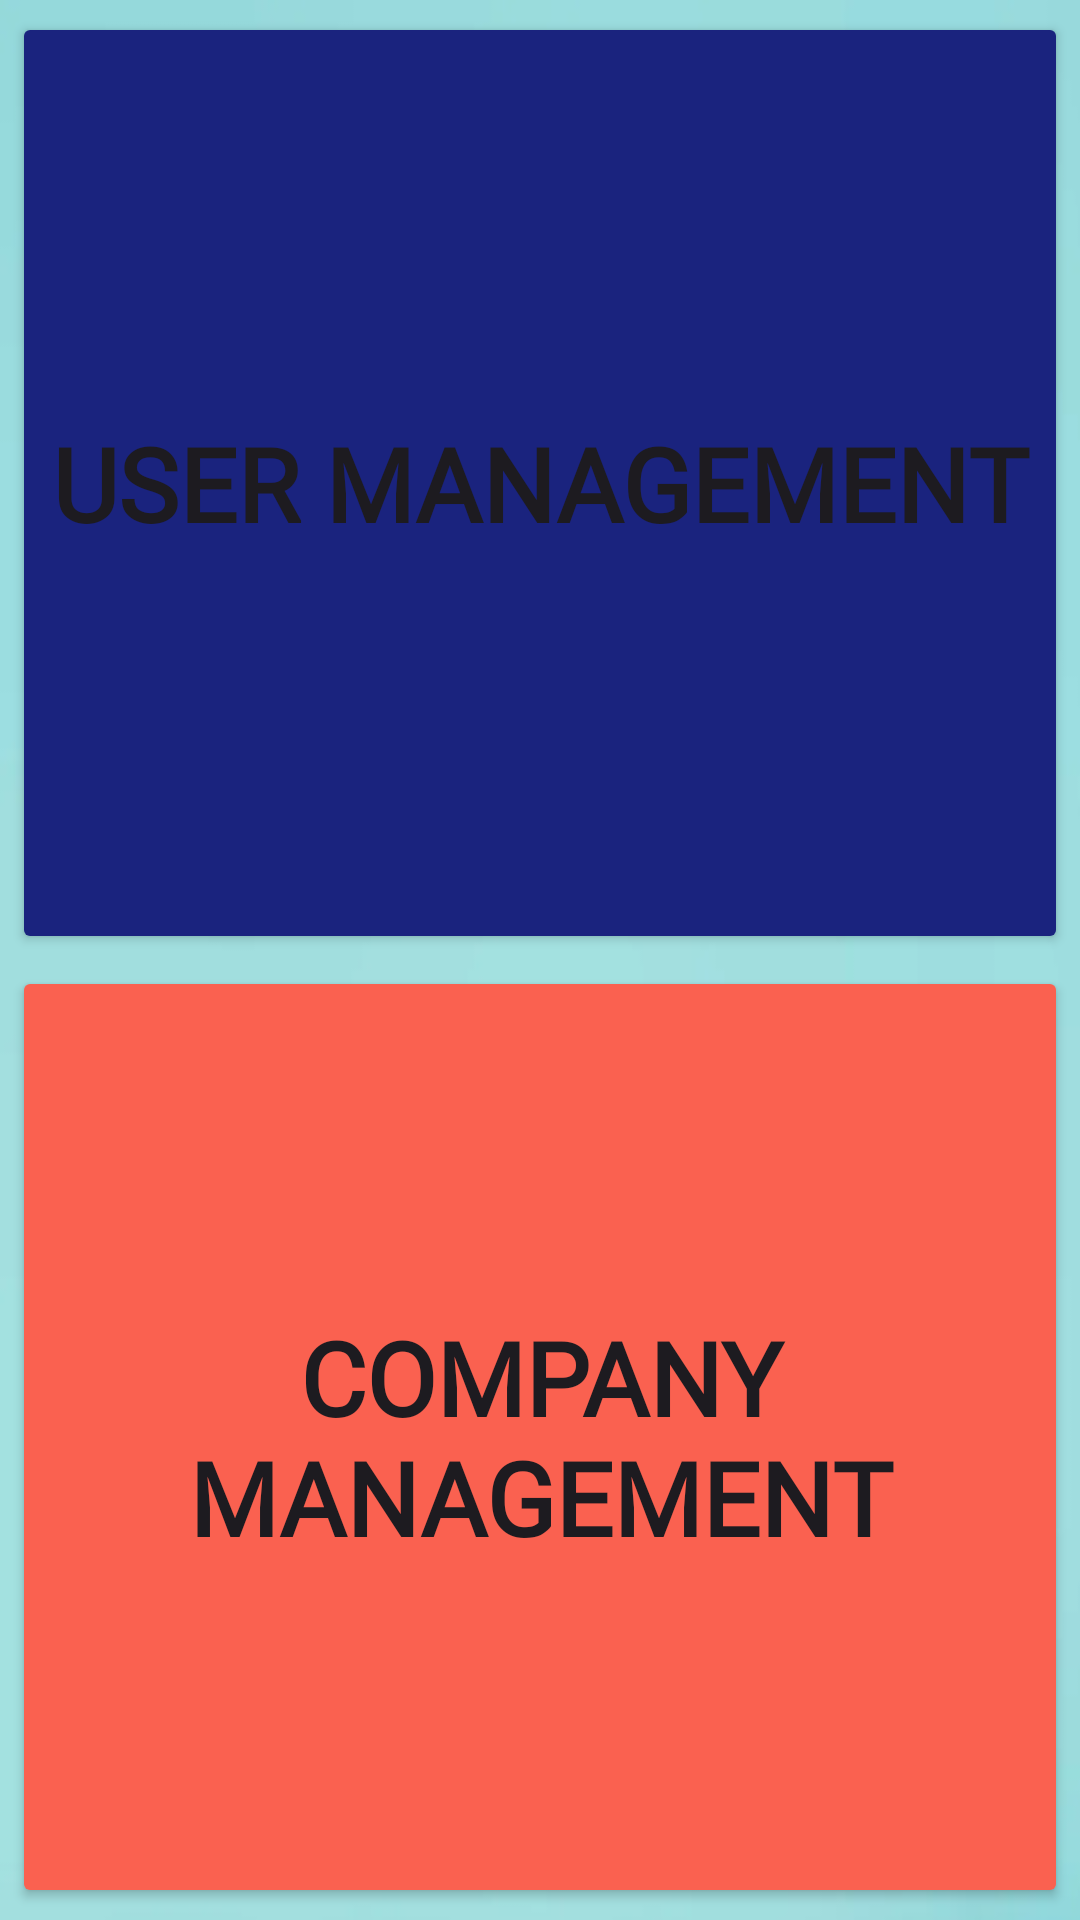

Layout XML and referenced resources for this Android screen:
<!-- AndroidManifest.xml: application theme Theme.SwiftEx -->
<!-- res/layout/fragment_account_management_dashboard.xml -->
<?xml version="1.0" encoding="utf-8"?>
<androidx.constraintlayout.widget.ConstraintLayout xmlns:android="http://schemas.android.com/apk/res/android"
    xmlns:app="http://schemas.android.com/apk/res-auto"
    xmlns:tools="http://schemas.android.com/tools"
    android:id="@+id/adminAccountManagementConstraintLayout"
    android:layout_width="match_parent"
    android:layout_height="match_parent"
    android:background="@drawable/cover_blue"
    tools:context=".admin.account_management.AccountManagementDashboardFragment">

    <Button
        android:id="@+id/userManagementButton"
        android:layout_width="0dp"
        android:layout_height="0dp"
        android:layout_marginStart="4dp"
        android:layout_marginTop="4dp"
        android:layout_marginEnd="4dp"
        android:layout_marginBottom="2dp"
        android:backgroundTint="@color/marine"
        android:fontFamily="@font/lato"
        android:text="@string/button_uam"
        android:textSize="34sp"
        android:textStyle="bold"
        app:cornerRadius="8dp"
        app:icon="@drawable/ic_menu_profile"
        app:iconGravity="textStart"
        app:iconPadding="32sp"
        app:iconSize="64sp"
        app:layout_constraintBottom_toTopOf="@+id/companyManagementButton"
        app:layout_constraintEnd_toEndOf="parent"
        app:layout_constraintStart_toStartOf="parent"
        app:layout_constraintTop_toTopOf="parent" />

    <Button
        android:id="@+id/companyManagementButton"
        android:layout_width="0dp"
        android:layout_height="0dp"
        android:layout_marginStart="4dp"
        android:layout_marginTop="2dp"
        android:layout_marginEnd="4dp"
        android:layout_marginBottom="4dp"
        android:backgroundTint="@color/orange_premium"
        android:fontFamily="@font/lato"
        android:text="@string/button_ucm"
        android:textSize="34sp"
        android:textStyle="bold"
        app:cornerRadius="8dp"
        app:icon="@drawable/ic_menu_company"
        app:iconGravity="textStart"
        app:iconPadding="32sp"
        app:iconSize="64sp"
        app:layout_constraintBottom_toBottomOf="parent"
        app:layout_constraintEnd_toEndOf="parent"
        app:layout_constraintStart_toStartOf="parent"
        app:layout_constraintTop_toBottomOf="@+id/userManagementButton" />
</androidx.constraintlayout.widget.ConstraintLayout>
<!-- resources referenced by this layout -->
<resources>
  <color name="marine">#1A237E</color>
  <color name="orange_premium">#FA6150</color>
  <!-- drawable ic_menu_company (drawable) -->
  <vector xmlns:android="http://schemas.android.com/apk/res/android" android:height="29.78125dp" android:viewportHeight="114.36" android:viewportWidth="122.88" android:width="32dp">
        
      <path android:fillColor="#FF000000" android:fillType="evenOdd" android:pathData="M3.16,43.74h7.48V0h19.28v43.74h7.11V10.41h14.82v33.33h19.23v-14.1l22.16,14.1h4.03v-14.1l22.16,14.1h0.29c1.74,0 3.17,1.43 3.17,3.17v64.29c0,1.74 -1.43,3.17 -3.17,3.17H3.16c-1.74,0 -3.16,-1.43 -3.16,-3.17V46.91C0,45.17 1.42,43.74 3.16,43.74L3.16,43.74zM75.84,74.76H64.72c-0.5,0 -0.91,0.41 -0.91,0.91v11.12c0,0.5 0.41,0.91 0.91,0.91l11.12,0c0.5,0 0.91,-0.41 0.91,-0.91V75.67C76.75,75.17 76.34,74.76 75.84,74.76L75.84,74.76zM76.75,58.1H65.63c-0.5,0 -0.91,0.41 -0.91,0.91v11.12c0,0.5 0.41,0.91 0.91,0.91l11.12,0c0.5,0 0.91,-0.41 0.91,-0.91V59.01C77.66,58.51 77.25,58.1 76.75,58.1L76.75,58.1zM85.17,59.01h11.12c0.5,0 0.91,0.41 0.91,0.91v11.12c0,0.5 -0.41,0.91 -0.91,0.91l-11.12,0c-0.5,0 -0.91,-0.41 -0.91,-0.91V59.92C84.26,59.42 84.67,59.01 85.17,59.01L85.17,59.01L85.17,59.01zM102.89,59.92h11.12c0.5,0 0.91,0.41 0.91,0.91v11.12c0,0.5 -0.41,0.91 -0.91,0.91h-11.12c-0.5,0 -0.91,-0.41 -0.91,-0.91V60.83C101.98,60.33 102.39,59.92 102.89,59.92L102.89,59.92L102.89,59.92zM101.98,78.41h11.12c0.5,0 0.91,0.41 0.91,0.91v11.12c0,0.5 -0.41,0.91 -0.91,0.91l-11.12,0c-0.5,0 -0.91,-0.41 -0.91,-0.91V79.32C101.07,78.81 101.47,78.41 101.98,78.41L101.98,78.41L101.98,78.41zM82.43,79.32h11.12c0.5,0 0.91,0.41 0.91,0.91v11.12c0,0.5 -0.41,0.91 -0.91,0.91l-11.12,0c-0.5,0 -0.91,-0.41 -0.91,-0.91V80.23C81.52,79.72 81.93,79.32 82.43,79.32L82.43,79.32z"/>
      
  </vector>
  <string name="button_uam">User Management</string>
  <string name="button_ucm">Company Management</string>
  <style name="Theme.SwiftEx" parent="Base.Theme.SwiftEx" />
  <style name="Base.Theme.SwiftEx" parent="Theme.Material3.DayNight.NoActionBar">
          
          
          <item name="android:statusBarColor">@color/marine</item>
          <item name="android:navigationBarColor">@color/marine</item>
      </style>
</resources>
